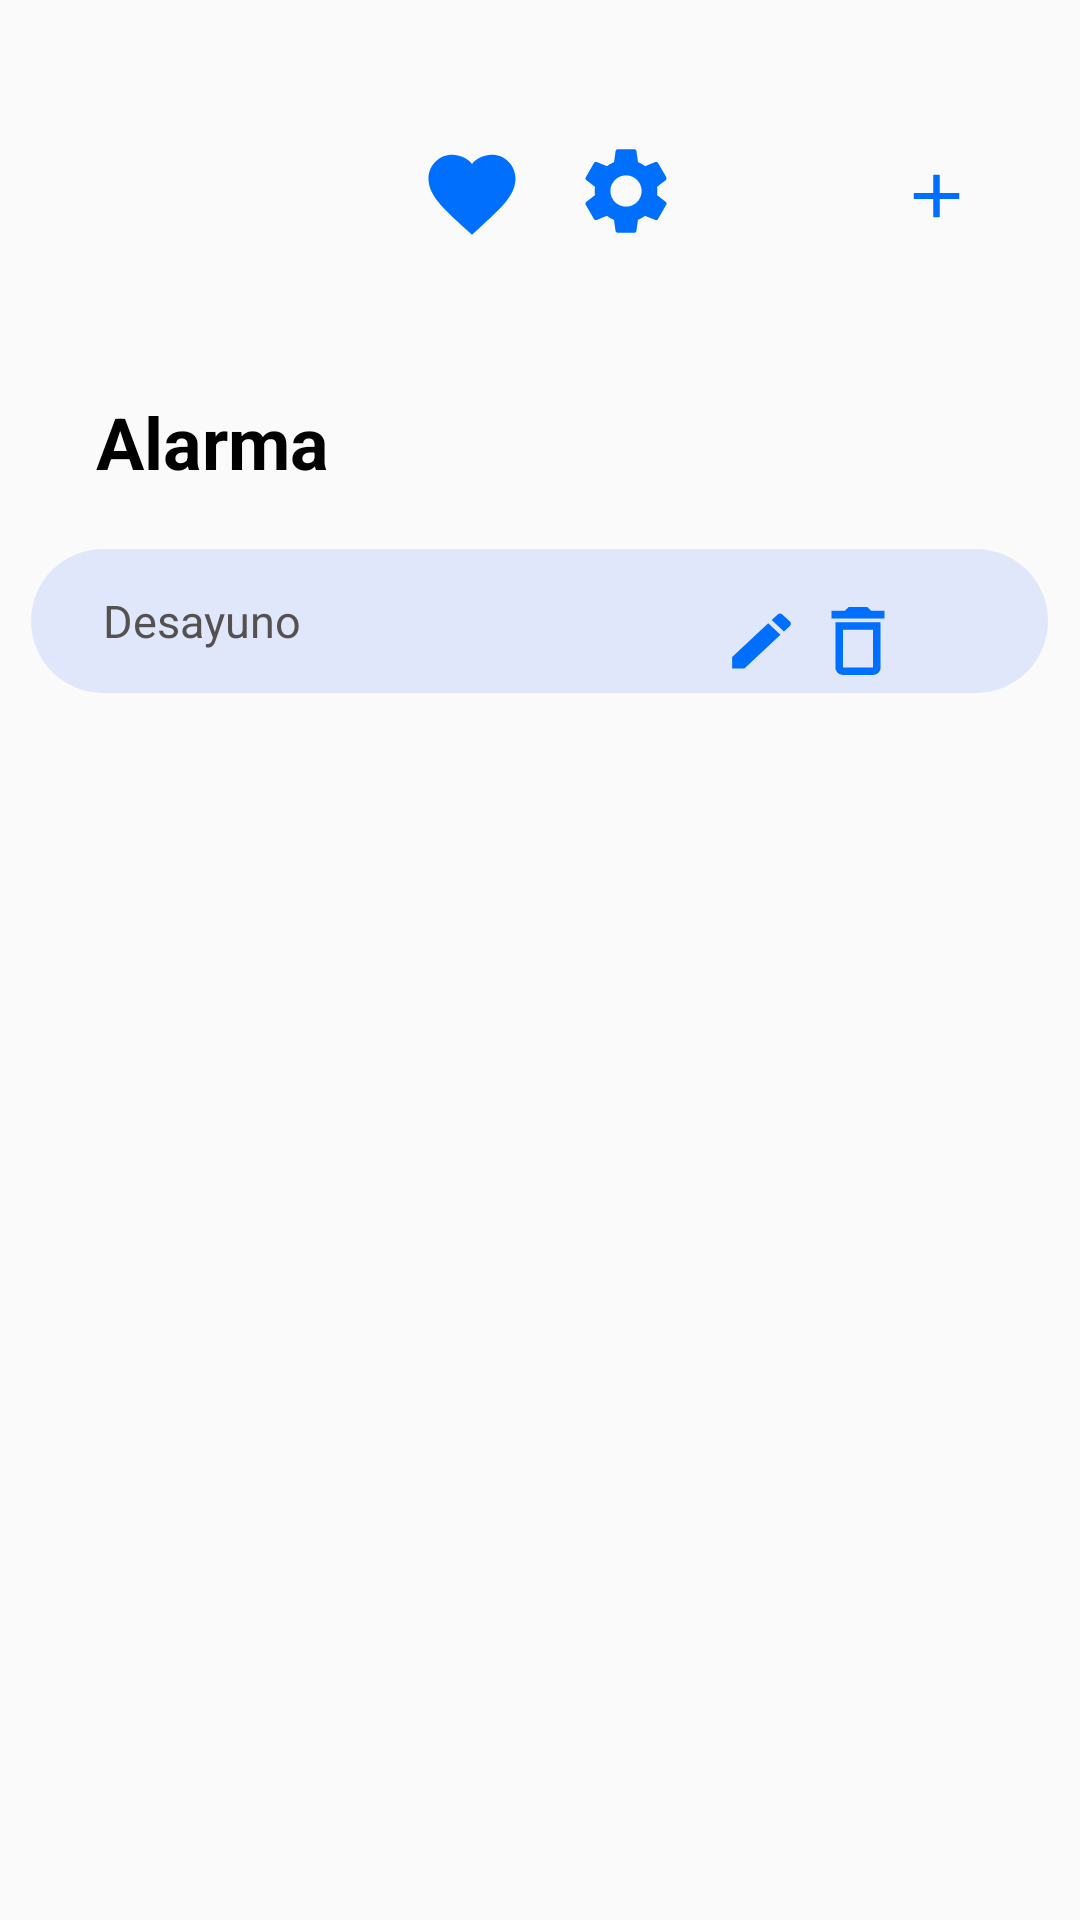

This screen was rendered from an Android layout file. Write that file and the resources it references.
<!-- AndroidManifest.xml: application theme Theme.ProyectoEatAlarm -->
<!-- res/layout/activity_listaalarma.xml -->
<?xml version="1.0" encoding="utf-8"?>
<android.support.constraint.ConstraintLayout xmlns:android="http://schemas.android.com/apk/res/android"
    xmlns:tools="http://schemas.android.com/tools"
    android:layout_width="match_parent"
    android:layout_height="match_parent"
    xmlns:app="http://schemas.android.com/apk/res-auto"
    tools:context=".ListaAlarmas">

    <Button
        android:id="@+id/info"
        android:layout_width="60dp"
        android:layout_height="60dp"
        android:background="@drawable/info_foreground"
        android:onClick="abrirReporte"
        app:layout_constraintBottom_toBottomOf="parent"
        app:layout_constraintHorizontal_bias="0.766"
        app:layout_constraintLeft_toLeftOf="parent"
        app:layout_constraintRight_toRightOf="parent"
        app:layout_constraintTop_toTopOf="parent"
        app:layout_constraintVertical_bias="0.057"/>

    <Button
        android:id="@+id/setting"
        android:layout_width="60dp"
        android:layout_height="60dp"
        android:background="@drawable/config_foreground"
        android:onClick="abrirConfiguracion"
        app:layout_constraintBottom_toBottomOf="parent"
        app:layout_constraintHorizontal_bias="0.595"
        app:layout_constraintLeft_toLeftOf="parent"
        app:layout_constraintRight_toRightOf="parent"
        app:layout_constraintTop_toTopOf="parent"
        app:layout_constraintVertical_bias="0.058" />

    <Button
        android:id="@+id/heart"
        android:layout_width="60dp"
        android:layout_height="60dp"
        android:background="@drawable/heart_foreground"
        android:onClick="abrirRecomendaciones"
        app:layout_constraintBottom_toBottomOf="parent"
        app:layout_constraintHorizontal_bias="0.424"
        app:layout_constraintLeft_toLeftOf="parent"
        app:layout_constraintRight_toRightOf="parent"
        app:layout_constraintTop_toTopOf="parent"
        app:layout_constraintVertical_bias="0.06" />

    <Button
        android:id="@+id/addAlarm"
        android:layout_width="45dp"
        android:layout_height="42dp"
        android:background="@drawable/agregar_foreground"
        android:onClick="abrirCrearAlarma"
        android:textStyle="bold"
        app:layout_constraintBottom_toBottomOf="parent"
        app:layout_constraintHorizontal_bias="0.92"
        app:layout_constraintLeft_toLeftOf="parent"
        app:layout_constraintRight_toRightOf="parent"
        app:layout_constraintTop_toTopOf="parent"
        app:layout_constraintVertical_bias="0.074" />

    <TextView
        android:id="@+id/textView"
        android:layout_width="90dp"
        android:layout_height="44dp"
        android:text="Alarma"
        android:textColor="#000000"
        android:textSize="24sp"
        android:textStyle="bold"
        app:layout_constraintBottom_toBottomOf="parent"
        app:layout_constraintHorizontal_bias="0.118"
        app:layout_constraintLeft_toLeftOf="parent"
        app:layout_constraintRight_toRightOf="parent"
        app:layout_constraintTop_toTopOf="parent"
        app:layout_constraintVertical_bias="0.22" />

    <EditText
        android:id="@+id/nombreLabel"
        android:layout_width="339dp"
        android:layout_height="48dp"
        android:layout_marginStart="16dp"
        android:layout_marginTop="8dp"
        android:layout_marginEnd="16dp"
        android:background="@drawable/common_form_field"
        android:hint="Desayuno"
        android:minHeight="48dp"
        android:paddingStart="24dp"
        android:textColor="#565151"
        android:textColorHint="#565151"
        android:textSize="15sp"
        app:autoSizeTextType="uniform"
        app:layout_constraintEnd_toEndOf="parent"
        app:layout_constraintHorizontal_bias="0.536"
        app:layout_constraintStart_toStartOf="parent"
        app:layout_constraintTop_toBottomOf="@+id/textView"
        app:srcCompat="@+id/textView" />

    <Button
        android:id="@+id/eliminar"
        android:layout_width="28dp"
        android:layout_height="28dp"
        android:background="@drawable/eliminar_foreground"
        android:textStyle="bold"
        app:layout_constraintBottom_toBottomOf="parent"
        app:layout_constraintHorizontal_bias="0.819"
        app:layout_constraintLeft_toLeftOf="parent"
        app:layout_constraintRight_toRightOf="parent"
        app:layout_constraintTop_toTopOf="parent"
        app:layout_constraintVertical_bias="0.326" />

    <Button
        android:id="@+id/editar"
        android:layout_width="45dp"
        android:layout_height="42dp"
        android:background="@drawable/edit_foreground"
        android:onClick="abrirEditarAlarma"
        android:textStyle="bold"
        app:layout_constraintBottom_toBottomOf="parent"
        app:layout_constraintHorizontal_bias="0.734"
        app:layout_constraintLeft_toLeftOf="parent"
        app:layout_constraintRight_toRightOf="parent"
        app:layout_constraintTop_toTopOf="parent"
        app:layout_constraintVertical_bias="0.322" />


</android.support.constraint.ConstraintLayout>
<!-- resources referenced by this layout -->
<resources>
  <!-- drawable agregar_foreground (drawable) -->
  <vector xmlns:android="http://schemas.android.com/apk/res/android"
      android:width="108dp"
      android:height="108dp"
      android:viewportWidth="24"
      android:viewportHeight="24"
      android:tint="#006FFD">
    <group android:scaleX="0.58"
        android:scaleY="0.58"
        android:translateX="5.04"
        android:translateY="5.04">
      <path
          android:fillColor="@android:color/white"
          android:pathData="M19,13h-6v6h-2v-6H5v-2h6V5h2v6h6v2z"/>
    </group>
  </vector>
  <!-- drawable common_form_field (drawable) -->
  <?xml version="1.0" encoding="utf-8"?>
  <selector xmlns:android="http://schemas.android.com/apk/res/android">
      <item>
          <shape
              android:shape="rectangle">
              <solid android:color="#E0E7FB" />
              <corners android:radius="24dp" />
          </shape>
      </item>
  </selector>
  <!-- drawable edit_foreground (drawable) -->
  <vector xmlns:android="http://schemas.android.com/apk/res/android"
      android:width="108dp"
      android:height="108dp"
      android:viewportWidth="24"
      android:viewportHeight="24"
      android:tint="#006FFD">
    <group android:scaleX="0.58"
        android:scaleY="0.58"
        android:translateX="5.04"
        android:translateY="5.04">
      <path
          android:fillColor="@android:color/white"
          android:pathData="M3,17.25V21h3.75L17.81,9.94l-3.75,-3.75L3,17.25zM20.71,7.04c0.39,-0.39 0.39,-1.02 0,-1.41l-2.34,-2.34c-0.39,-0.39 -1.02,-0.39 -1.41,0l-1.83,1.83 3.75,3.75 1.83,-1.83z"/>
    </group>
  </vector>
  <!-- drawable eliminar_foreground (drawable) -->
  <vector xmlns:android="http://schemas.android.com/apk/res/android"
      android:width="108dp"
      android:height="108dp"
      android:viewportWidth="24"
      android:viewportHeight="24"
      android:tint="#006FFD">
    <group android:scaleX="1.0771024"
        android:scaleY="1.0771024"
        android:translateX="-0.92522925"
        android:translateY="-0.92522925">
      <path
          android:fillColor="@android:color/white"
          android:pathData="M6,19c0,1.1 0.9,2 2,2h8c1.1,0 2,-0.9 2,-2L18,7L6,7v12zM8,9h8v10L8,19L8,9zM15.5,4l-1,-1h-5l-1,1L5,4v2h14L19,4z"/>
    </group>
  </vector>
  <!-- drawable heart_foreground (drawable) -->
  <vector xmlns:android="http://schemas.android.com/apk/res/android"
      android:width="108dp"
      android:height="108dp"
      android:viewportWidth="24"
      android:viewportHeight="24"
      android:tint="#006FFD">
    <group android:scaleX="0.58"
        android:scaleY="0.58"
        android:translateX="5.04"
        android:translateY="5.04">
      <path
          android:fillColor="@android:color/white"
          android:pathData="M12,21.35l-1.45,-1.32C5.4,15.36 2,12.28 2,8.5 2,5.42 4.42,3 7.5,3c1.74,0 3.41,0.81 4.5,2.09C13.09,3.81 14.76,3 16.5,3 19.58,3 22,5.42 22,8.5c0,3.78 -3.4,6.86 -8.55,11.54L12,21.35z"/>
    </group>
  </vector>
  <style name="Theme.ProyectoEatAlarm" parent="Theme.AppCompat.Light.DarkActionBar">
          
          <item name="colorPrimary">@color/purple_500</item>
          <item name="colorPrimaryDark">@color/purple_700</item>
  
  
          
      </style>
  <!-- not gathered from this repository: default colours our renderer supplied (Android Studio template values) -->
  <color name="purple_500">#FF6200EE</color>
  <color name="purple_700">#FF3700B3</color>
</resources>
